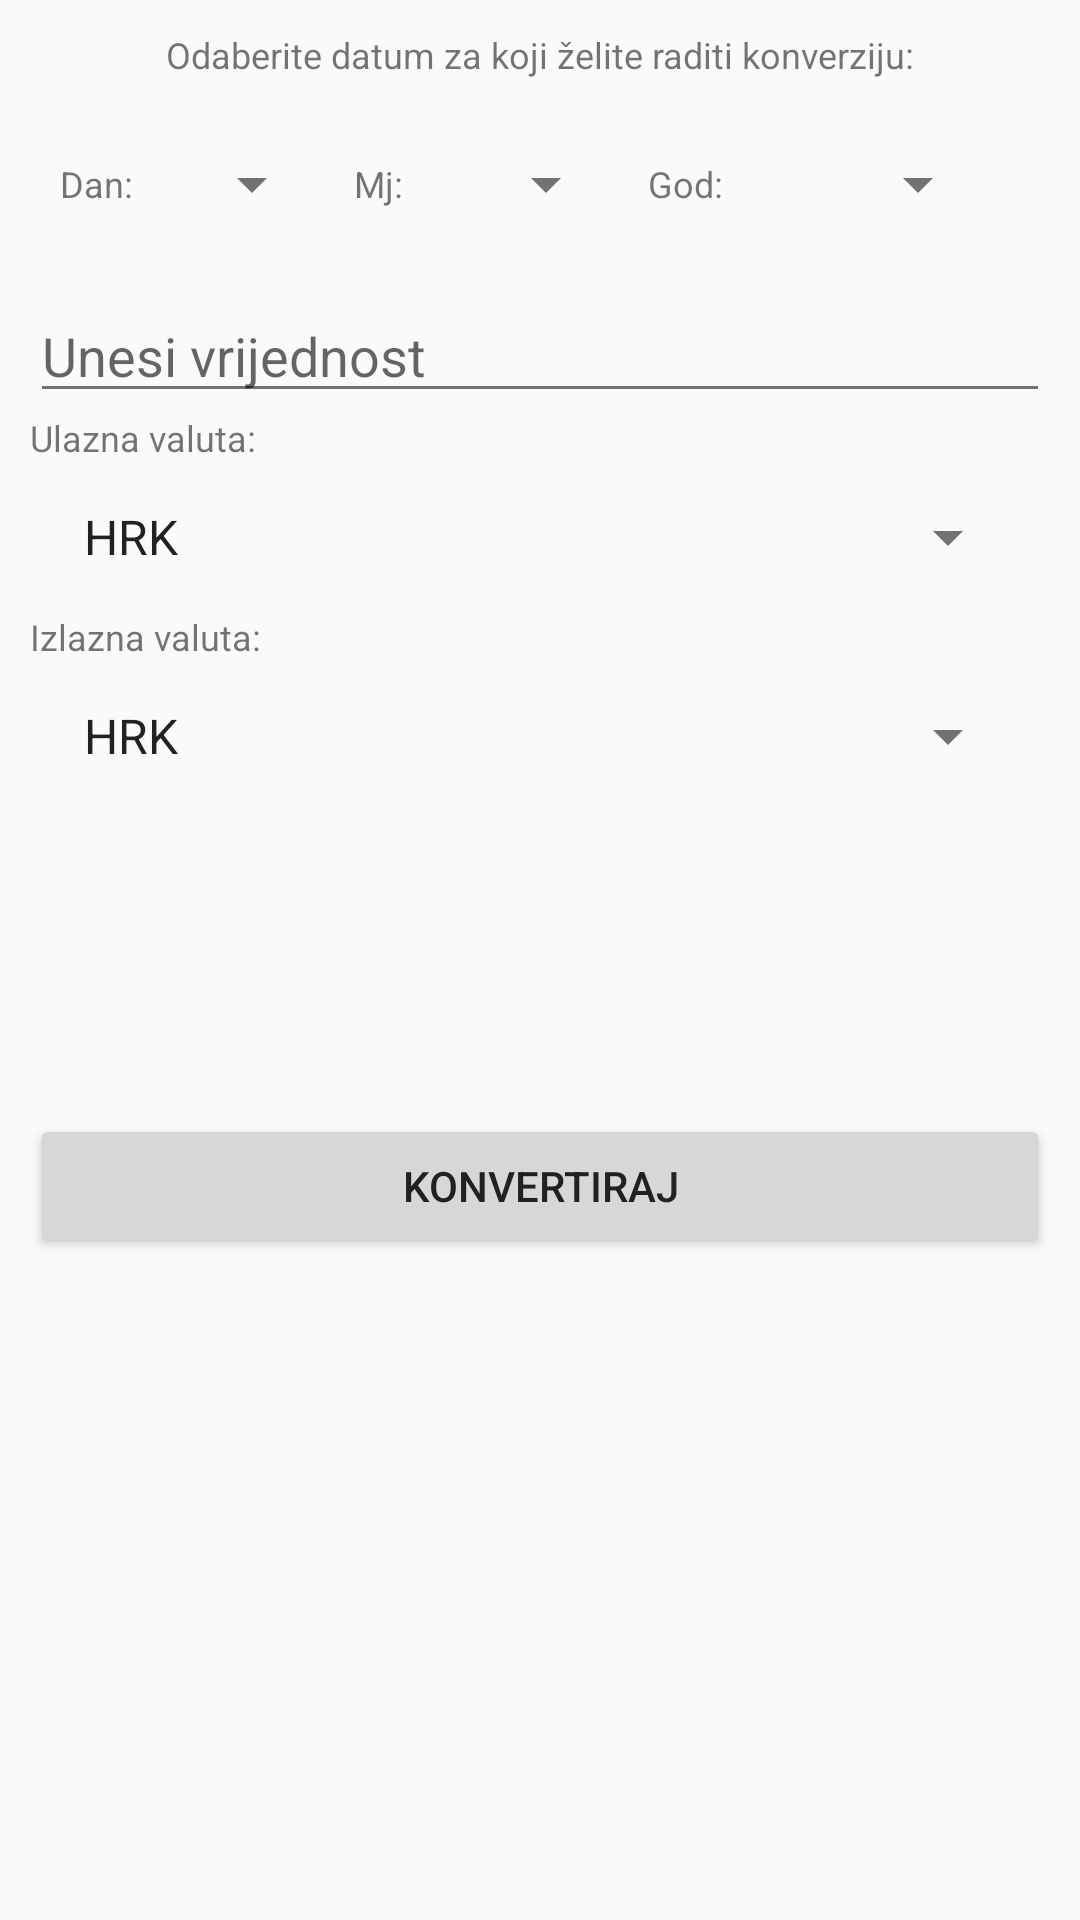

Write the Android layout XML for this screen, with the resource values it uses.
<!-- AndroidManifest.xml: application theme AppTheme -->
<!-- res/layout/konverzija_valuta.xml -->
<?xml version="1.0" encoding="utf-8"?>

<ScrollView xmlns:android="http://schemas.android.com/apk/res/android"
    android:layout_width="match_parent"
    android:layout_height="match_parent">

    <RelativeLayout
        android:layout_width="match_parent"
        android:layout_height="wrap_content">

        <LinearLayout
            android:id="@+id/layoutUnos"
            android:layout_width="match_parent"
            android:layout_height="wrap_content"
            android:orientation="vertical"
            android:padding="10dp">

            <TextView
                android:id="@+id/tvUnesiDatum"
                android:layout_width="wrap_content"
                android:layout_height="wrap_content"
                android:layout_gravity="center"
                android:text="@string/unesi_datum"
                android:textSize="12sp" />

        <LinearLayout
            android:id="@+id/layoutDatum"
            android:layout_width="match_parent"
            android:layout_height="wrap_content"
            android:orientation="horizontal"
            android:padding="10dp">

            <TextView
                android:id="@+id/tvUnesiDan"
                android:layout_weight="1"
                android:layout_width="0dp"
                android:layout_height="wrap_content"
                android:layout_gravity="center"
                android:text="@string/dan"
                android:textSize="12sp" />

            <Spinner
                android:id="@+id/sDan"
                android:layout_weight="2"
                android:layout_width="0dp"
                android:layout_height="30dp"
                android:layout_margin="10dp"
                android:entries="@array/dani"/>

            <TextView
                android:id="@+id/tvUnesiMjesec"
                android:layout_weight="1"
                android:layout_width="0dp"
                android:layout_height="wrap_content"
                android:layout_gravity="center"
                android:text="@string/mjesec"
                android:textSize="12sp" />

            <Spinner
                android:id="@+id/sMjesec"
                android:layout_weight="2"
                android:layout_width="0dp"
                android:layout_height="30dp"
                android:layout_margin="10dp"
                android:entries="@array/mjeseci"/>

            <TextView
                android:id="@+id/tvUnesiGodinu"
                android:layout_weight="1"
                android:layout_width="0dp"
                android:layout_height="wrap_content"
                android:layout_gravity="center"
                android:text="@string/godina"
                android:textSize="12sp" />

            <Spinner
                android:id="@+id/sGodina"
                android:layout_weight="3"
                android:layout_width="0dp"
                android:layout_height="30dp"
                android:layout_margin="10dp"
                android:entries="@array/godine"/>

            </LinearLayout>

            <EditText
                android:id="@+id/etUlaznaVrijednost"
                android:layout_width="match_parent"
                android:layout_height="wrap_content"
                android:layout_gravity="center"
                android:hint="@string/hint_unesi_vrijedost"
                android:inputType="numberDecimal"/>

            <TextView
                android:id="@+id/tvUlaznaValuta"
                android:layout_width="match_parent"
                android:layout_height="wrap_content"
                android:layout_gravity="center"
                android:text="@string/ulazna_valuta"
                android:textSize="12sp" />

            <Spinner
                android:id="@+id/sUlaznaValuta"
                android:layout_width="match_parent"
                android:layout_height="30dp"
                android:layout_margin="10dp"
                android:entries="@array/valute"/>

            <TextView
                android:id="@+id/tvIzlaznaValuta"
                android:layout_width="match_parent"
                android:layout_height="wrap_content"
                android:layout_gravity="center"
                android:text="@string/izlazna_valuta"
                android:textSize="12sp" />

            <Spinner
                android:id="@+id/sIzlaznaValuta"
                android:layout_width="match_parent"
                android:layout_height="30dp"
                android:layout_margin="10dp"
                android:entries="@array/valute"/>

            <TextView
                android:id="@+id/tvIzlaznaVrijednostKupovna"
                android:layout_width="match_parent"
                android:layout_height="wrap_content"
                android:gravity="center"
                android:textSize="20sp"/>

            <TextView
                android:id="@+id/tvIzlaznaVrijednost"
                android:layout_width="match_parent"
                android:layout_height="wrap_content"
                android:gravity="center"
                android:textSize="20sp"/>

            <TextView
                android:id="@+id/tvIzlaznaVrijednostProdajna"
                android:layout_width="match_parent"
                android:layout_height="wrap_content"
                android:gravity="center"
                android:textSize="20sp"/>

        </LinearLayout>


        <LinearLayout
            android:id="@+id/layoutButton"
            android:layout_width="match_parent"
            android:layout_height="wrap_content"
            android:layout_below="@+id/layoutUnos"
            android:orientation="vertical"
            android:padding="10dp">

            <Button
                android:id="@+id/bIzracunaj"
                android:layout_width="match_parent"
                android:layout_height="wrap_content"
                android:layout_gravity="center"
                android:text="@string/convert_values" />

        </LinearLayout>

        <LinearLayout
            android:id="@+id/layoutPodatci"
            android:layout_width="match_parent"
            android:layout_height="match_parent"
            android:layout_below="@+id/layoutButton"
            android:gravity="center"
            android:orientation="vertical"
            android:padding="10dp">

            <TextView
                android:id="@+id/tvShowData"
                android:layout_width="match_parent"
                android:layout_height="wrap_content"
                android:textSize="15sp"
                android:gravity="center"/>

        </LinearLayout>

    </RelativeLayout>

</ScrollView>
<!-- resources referenced by this layout -->
<resources>
  <string-array name="dani">
          <item>1</item>
          <item>2</item>
          <item>3</item>
          <item>4</item>
          <item>5</item>
          <item>6</item>
          <item>7</item>
          <item>8</item>
          <item>9</item>
          <item>10</item>
          <item>11</item>
          <item>12</item>
          <item>13</item>
          <item>14</item>
          <item>15</item>
          <item>16</item>
          <item>17</item>
          <item>18</item>
          <item>19</item>
          <item>20</item>
          <item>21</item>
          <item>22</item>
          <item>23</item>
          <item>24</item>
          <item>25</item>
          <item>26</item>
          <item>27</item>
          <item>28</item>
          <item>29</item>
          <item>30</item>
          <item>31</item>
      </string-array>
  <string-array name="godine">
          <item>1997</item>
          <item>1998</item>
          <item>1999</item>
          <item>2000</item>
          <item>2001</item>
          <item>2002</item>
          <item>2003</item>
          <item>2004</item>
          <item>2005</item>
          <item>2006</item>
          <item>2008</item>
          <item>2009</item>
          <item>2010</item>
          <item>2011</item>
          <item>2012</item>
          <item>2013</item>
          <item>2014</item>
          <item>2015</item>
      </string-array>
  <string-array name="mjeseci">
          <item>1</item>
          <item>2</item>
          <item>3</item>
          <item>4</item>
          <item>5</item>
          <item>6</item>
          <item>7</item>
          <item>8</item>
          <item>9</item>
          <item>10</item>
          <item>11</item>
      </string-array>
  <string-array name="valute">
          <item>HRK</item>
          <item>AUD</item>
          <item>ATS</item>
          <item>BEF</item>
          <item>CAD</item>
          <item>CZK</item>
          <item>DKK</item>
          <item>FIM</item>
          <item>FRF</item>
          <item>DEM</item>
          <item>GRD</item>
          <item>HUF</item>
          <item>IEP</item>
          <item>ITL</item>
          <item>JPY</item>
          <item>NLG</item>
          <item>NOK</item>
          <item>PTE</item>
          <item>SKK</item>
          <item>SIT</item>
          <item>ESP</item>
          <item>SEK</item>
          <item>CHF</item>
          <item>GRP</item>
          <item>USD</item>
          <item>XEU</item>
          <item>EUR</item>
          <item>LUF</item>
          <item>PLN</item>
      </string-array>
  <string name="convert_values">Konvertiraj</string>
  <string name="dan">Dan:</string>
  <string name="godina">God:</string>
  <string name="hint_unesi_vrijedost">Unesi vrijednost</string>
  <string name="izlazna_valuta">Izlazna valuta:</string>
  <string name="mjesec">Mj:</string>
  <string name="ulazna_valuta">Ulazna valuta:</string>
  <string name="unesi_datum">Odaberite datum za koji želite raditi konverziju:</string>
  <style name="AppTheme" parent="MyMaterialTheme.Base">
  
      </style>
  <style name="MyMaterialTheme.Base" parent="Theme.AppCompat.Light">
          <item name="windowNoTitle">true</item>
          <item name="windowActionBar">false</item>
          <item name="colorPrimary">@color/primary</item>
          <item name="colorPrimaryDark">@color/primary_dark</item>
          <item name="colorAccent">@color/accent</item>
          <item name="android:textColorPrimary">@color/primary_text</item>
          <item name="android:textColorSecondary">@color/secondary_text</item>
          <item name="android:icon">@color/icons</item>
          <item name="android:divider">@color/divider</item>
      </style>
  <color name="primary">#3F51B5</color>
  <color name="primary_dark">#303F9F</color>
  <color name="accent">#FF5252</color>
  <color name="primary_text">#212121</color>
  <color name="secondary_text">#727272</color>
  <color name="icons">#FFFFFF</color>
  <color name="divider">#B6B6B6</color>
</resources>
